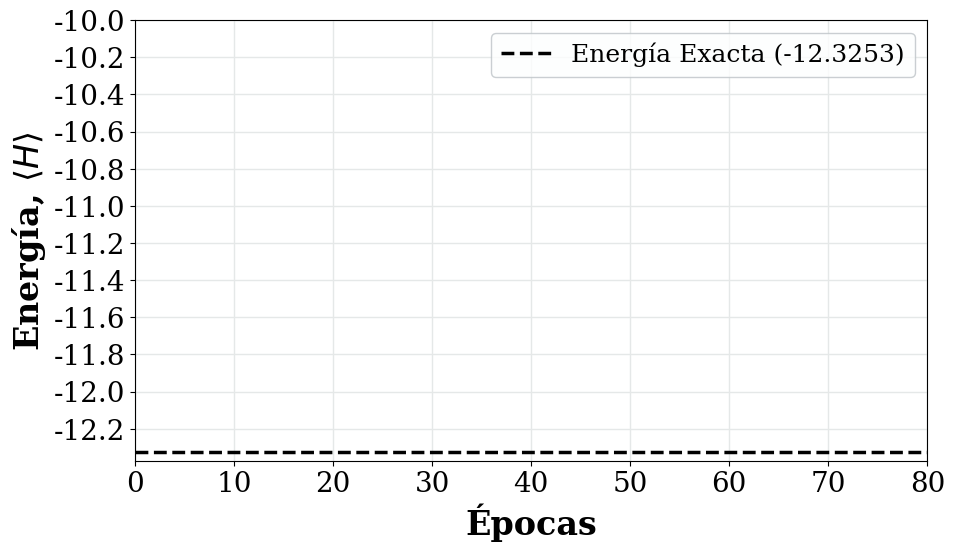
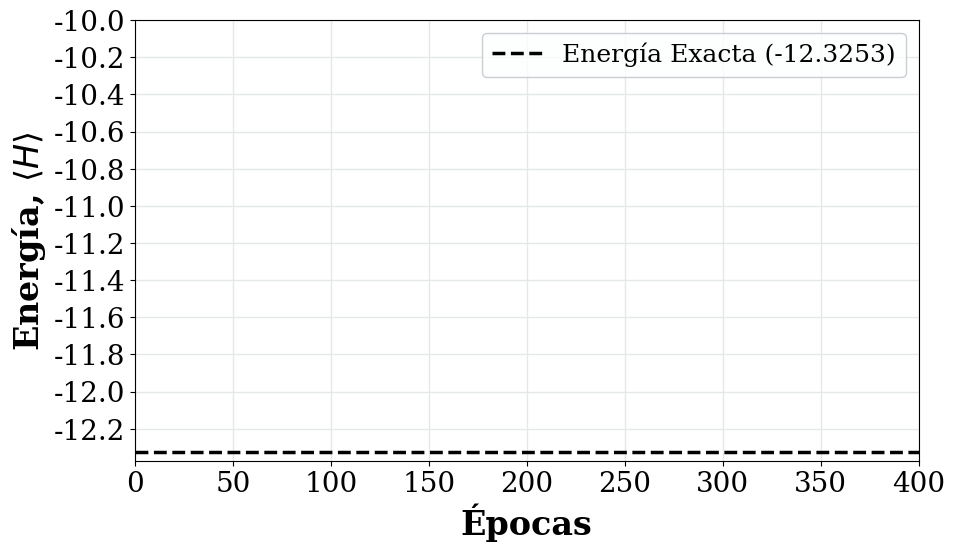

Write the Python code that produced these figures, in order.
import os
import json
import numpy as np
import matplotlib.pyplot as plt
from matplotlib.ticker import MaxNLocator

def generar_todas_las_comparativas_top():
    current_dir = os.path.dirname(os.path.abspath(__file__)) if '__file__' in globals() else os.getcwd()
    
    if os.path.basename(current_dir) in ['plots', 'benchmarks']:
        carpeta_general = os.path.dirname(current_dir)
    else:
        carpeta_general = current_dir

    print(f"[*] Carpeta raíz detectada para buscar logs: {carpeta_general}")

    modelos = {
        "Jastrow": {
            "ruta": os.path.join(carpeta_general, "resultado_benchmark_02.log"), 
            "color": "#34495E", "err_str": "0.01%", "pearson_str": "0.0192"
        },
        "RBM": {
            "ruta": os.path.join(carpeta_general, "resultado_benchmark_03.log"), 
            "color": "#E74C3C", "err_str": "0.09%", "pearson_str": "0.0365"
        },
        "ViT": {
            "ruta": os.path.join(carpeta_general, "resultado_benchmark_04.log"), 
            "color": "#8E44AD", "err_str": "0.05%", "pearson_str": "0.0258"
        },
        "ARNN (Metropolis)": {
            "ruta": os.path.join(carpeta_general, "resultado_benchmark_05.log"), 
            "color": "#F39C12", "err_str": "0.07%", "pearson_str": "0.0190"
        },
        "ARNN": {
            "ruta": os.path.join(carpeta_general, "resultado_benchmark_06.log"), 
            "color": "#2E86C1", "err_str": "0.07%", "pearson_str": "0.0166"
        },
        "ARViT": {
            "ruta": os.path.join(carpeta_general, "resultado_benchmark_06B.log"), 
            "color": "#27AE60", "err_str": "0.00%", "pearson_str": "0.01136"
        }
    }

    E_exacta = -12.32525024471575
    E_exacta_label = -12.3253 
    
    enfrentamientos = [
        {
            "pareja": ["ARNN (Metropolis)", "ARNN"],
            "archivo": "comparativa_05_vs_06.png",
            "x_max": 80  
        },
        {
            "pareja": ["ViT", "RBM", "ARNN (Metropolis)"],
            "archivo": "comparativa_04_vs_05_vs_03.png",
            "x_max": 400  
        },
        {
            "pareja": ["ViT", "ARNN", "ARViT"],
            "archivo": "comparativa_04_vs_06_vs_06B.png",
            "x_max": 400  #
        },
        {
            "pareja": ["ViT", "ARViT"],
            "archivo": "comparativa_04_vs_06B.png",
            "x_max": 400  
        }
        
    ]
    # ==============================================================================

    print("\n" + "="*80)
    print("📊 GENERANDO GRÁFICAS📊")
    print("="*80 + "\n")

    for combate in enfrentamientos:
        print(f"[*] Procesando: {combate['archivo']}...")
        
    
        with plt.rc_context({'font.family': 'serif', 'font.size': 22, 'axes.spines.top': True, 'axes.spines.right': True}):
            fig, ax = plt.subplots(figsize=(10, 6), dpi=150)
            
            for nombre_modelo in combate['pareja']:
                datos_modelo = modelos[nombre_modelo]
                ruta = datos_modelo['ruta']
                
                if not os.path.exists(ruta):
                    print(f"  [ERROR] No se encontró el log en: {ruta}")
                    continue
                    
                with open(ruta, 'r') as f:
                    data = json.load(f)
                    
                iters = data['Energy']['iters']
                energy_mean = np.array([e.get('real', 0.0) if isinstance(e, dict) else float(np.real(e)) for e in data['Energy']['Mean']])
                
                err_str = datos_modelo["err_str"]
                pearson_str = datos_modelo["pearson_str"]
                
                label_completo = rf"{nombre_modelo} ($\epsilon_r$: {err_str}, $P$: {pearson_str})"
                
                # Líneas más gruesas (2.5) para que no se pierdan con el texto tan grande
                ax.plot(iters, energy_mean, label=label_completo, color=datos_modelo['color'], linewidth=2.5, alpha=0.85)

            # Línea de energía exacta
            ax.axhline(E_exacta, color="black", linestyle="--", linewidth=2.5, label=f"Energía Exacta ({E_exacta_label:.4f})")

           
            ax.set_xlabel("Épocas", fontsize=24, fontweight='bold')
            ax.set_ylabel(r"Energía, $\langle H \rangle$", fontsize=24, fontweight='bold')
            
       
            ax.tick_params(axis='both', which='major', labelsize=20)
            
            ax.set_xlim(0, combate['x_max'])
            ax.set_ylim(E_exacta - 0.05, -10.0) 

            ax.grid(True, linestyle='-', color='#E5E8E8', linewidth=1.0)
            ax.yaxis.set_major_locator(MaxNLocator(nbins=12))
            
            
            ax.legend(loc="upper right", frameon=True, fontsize=18, facecolor='#FDFEFE', edgecolor='#BDC3C7')
            
            output_path = os.path.join(current_dir, combate['archivo'])
            plt.tight_layout()
            plt.savefig(output_path, dpi=300, bbox_inches='tight')
            plt.close()
            
            print(f"  [√] ¡Guardada con éxito!")

if __name__ == "__main__":
    generar_todas_las_comparativas_top()
